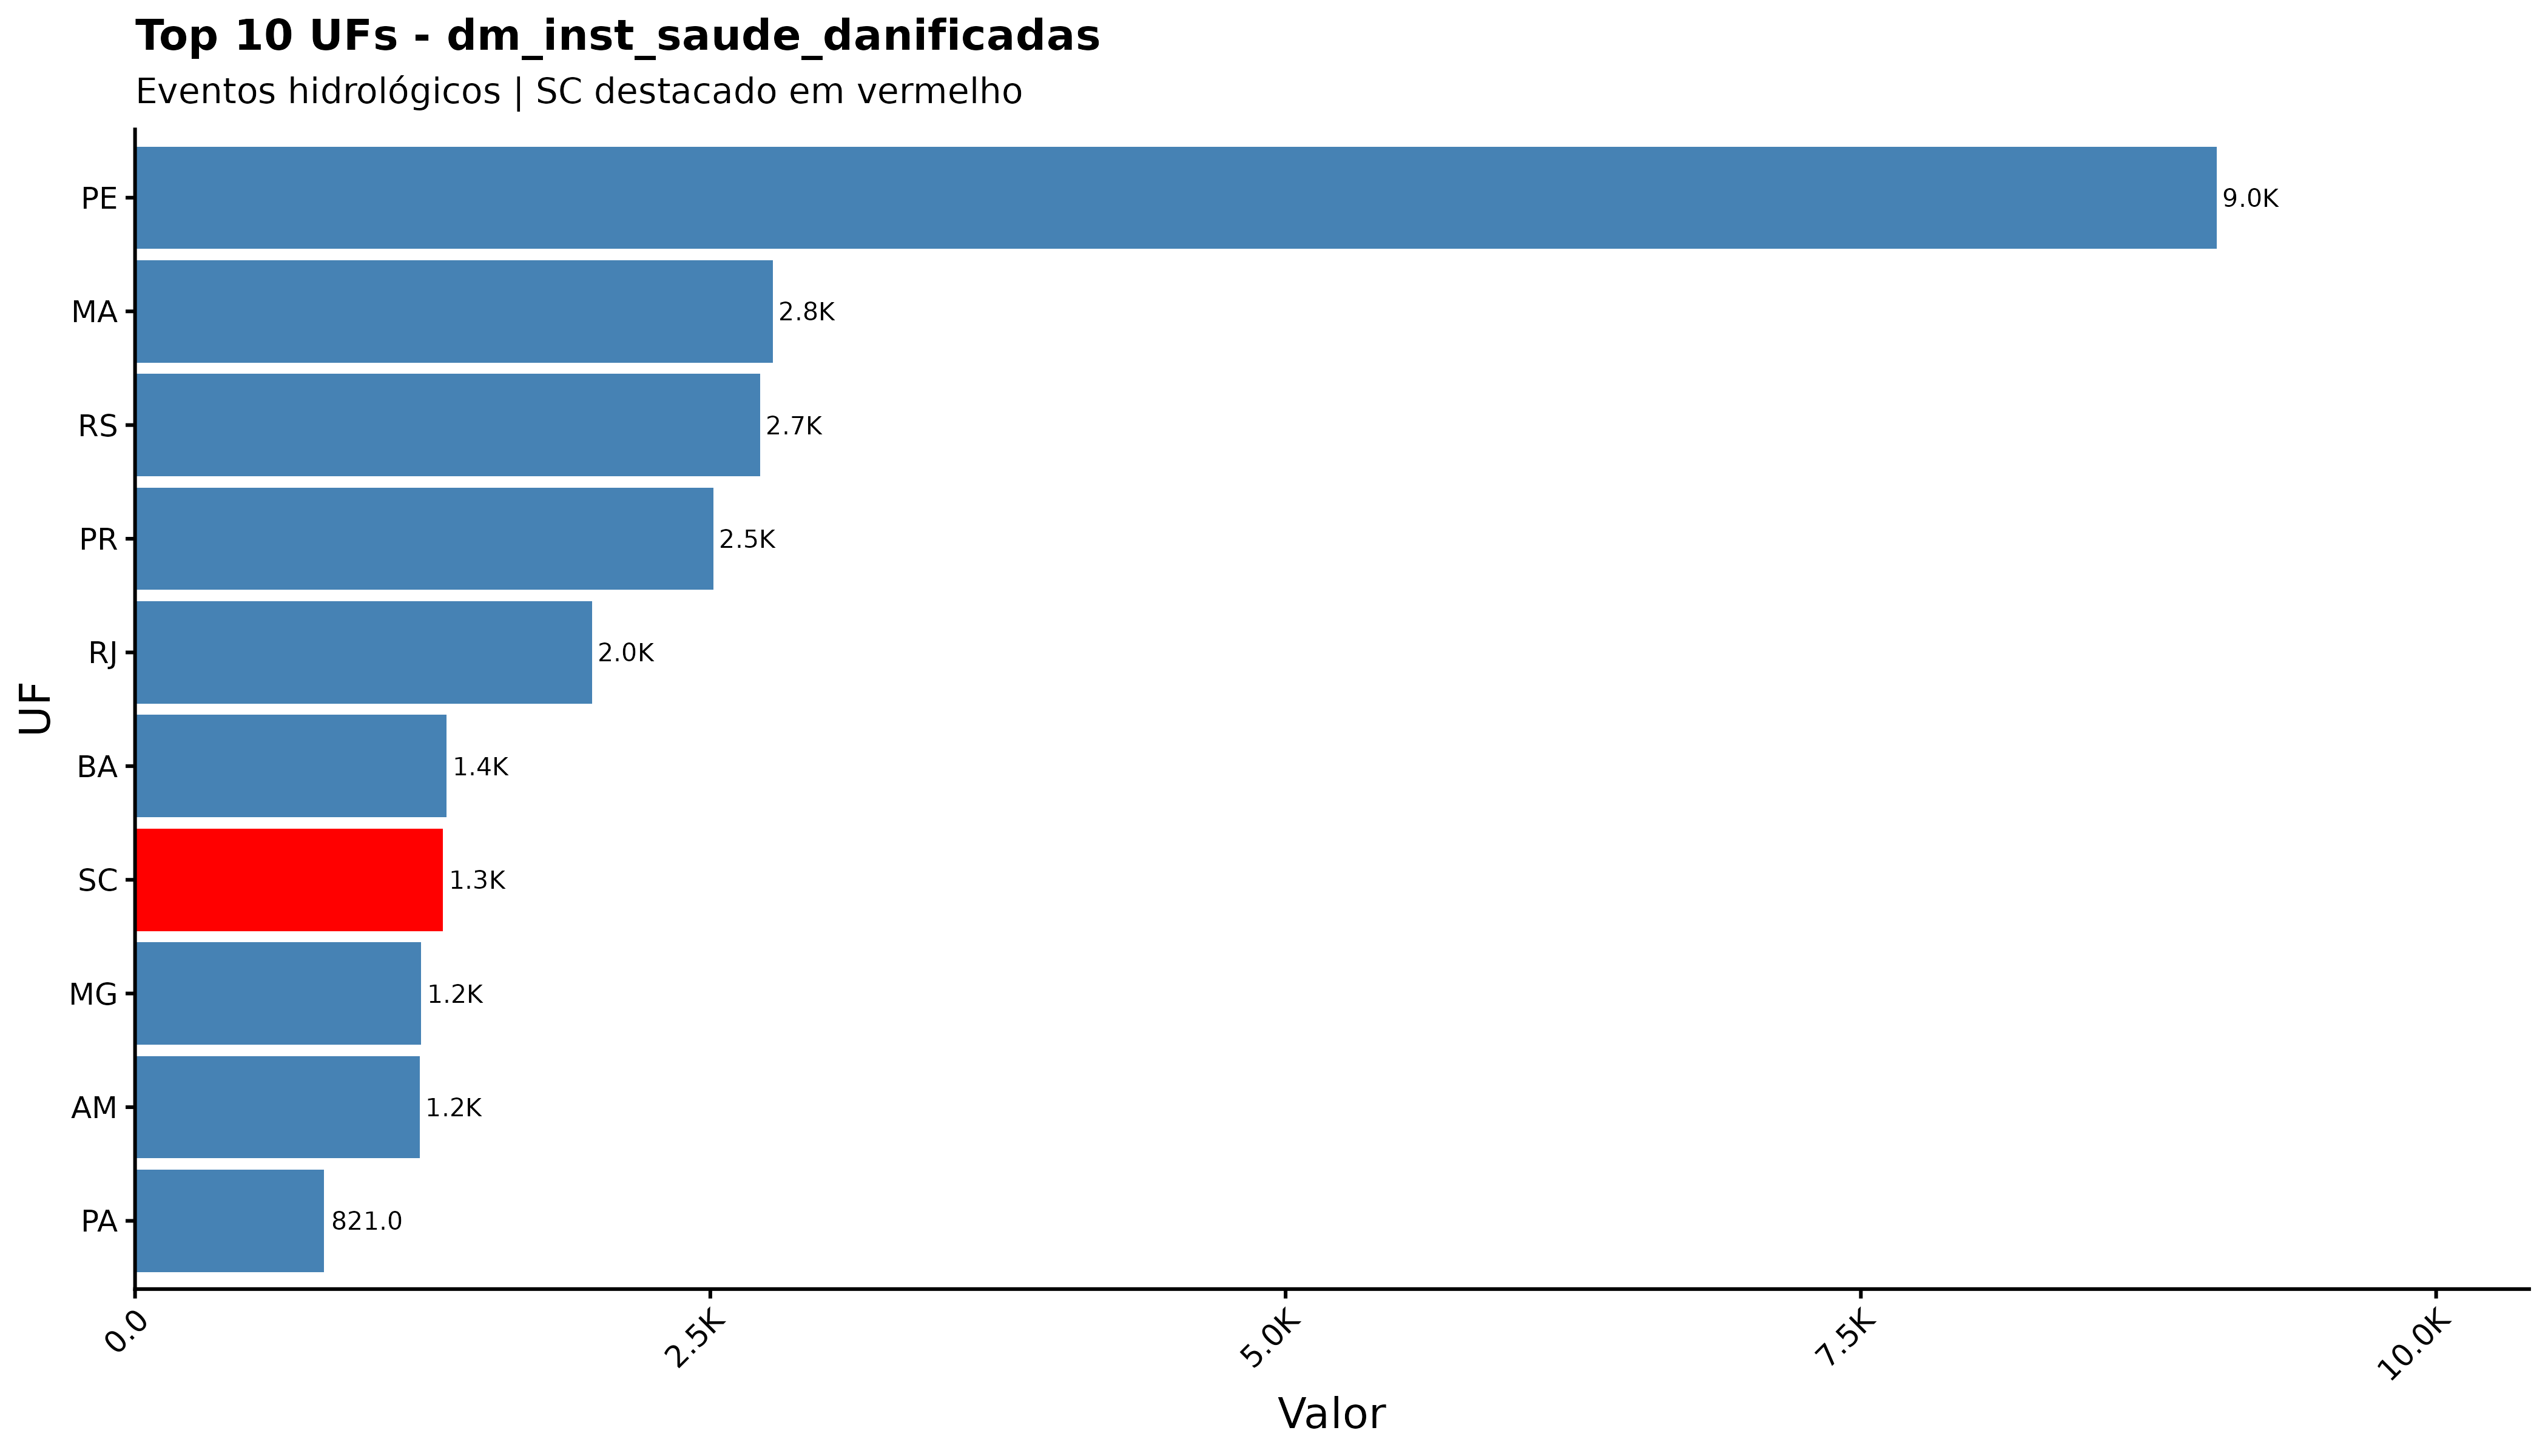

Data behind this chart, as committed beside it:
sigla_uf, dm_inst_saude_danificadas
PE, 9047
MA, 2772
RS, 2717
PR, 2513
RJ, 1985
BA, 1354
SC, 1339
MG, 1243
AM, 1237
PA, 821
AL, 538
ES, 513.5
SP, 387
PB, 336
CE, 297
RN, 165
AP, 155
MT, 111
AC, 94
MS, 90
PI, 49
SE, 37
TO, 27
GO, 25
RR, 19
RO, 12
DF, 3
pa, 0
